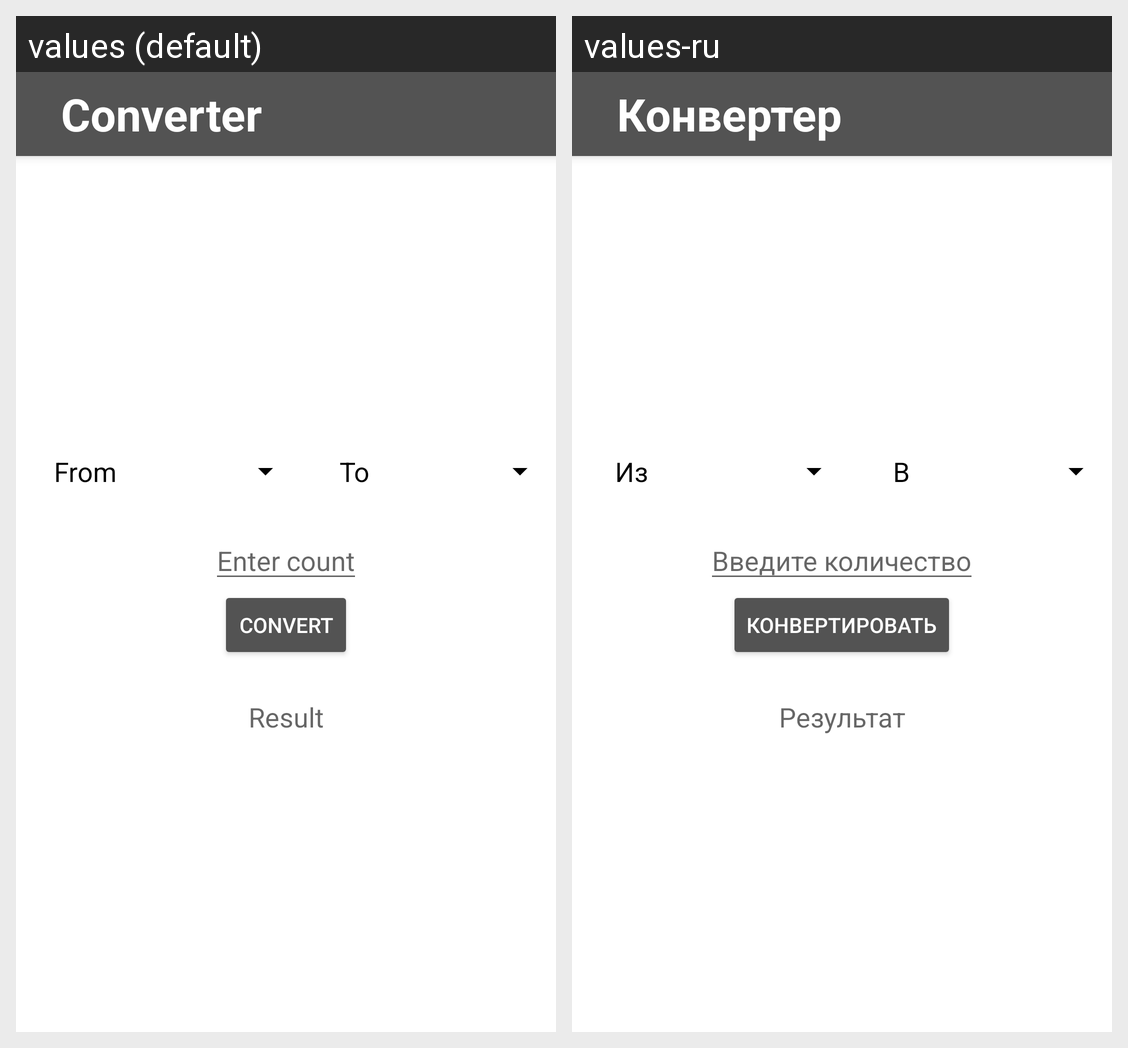

This grid shows one Android layout under two languages. Give, for every string resource on the screen, its name, the default text and each shown locale's text.
Android screen res/layout/fragment_converter.xml rendered under 2 locales, left to right: values (default), values-ru. Device: Nexus 5 (rendered at 1080×1920; each locale shown at half size, 540×960, under a caption strip naming it); theme Theme.MyApplication.
Strings drawn on this screen, with the default value and each locale's value (text and hints the layout hard-codes, and strings that could not be matched under every locale, appear in the picture but are not listed):

converter
  values: Converter
  values-ru: Конвертер

from
  values: From
  values-ru: Из

to
  values: To
  values-ru: В

enter_count
  values: Enter count
  values-ru: Введите количество

convert
  values: Convert
  values-ru: Конвертировать

result
  values: Result
  values-ru: Результат
